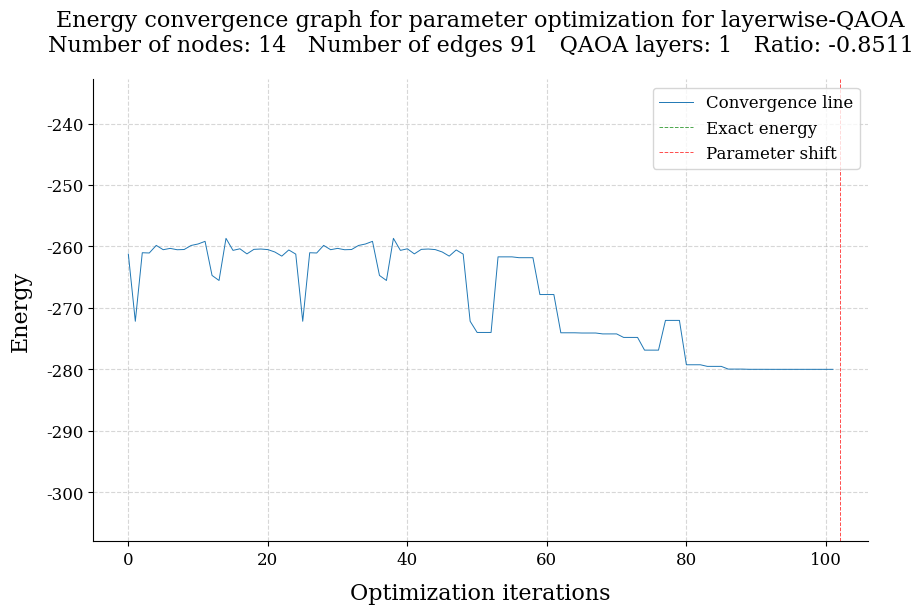

This chart was generated by the following Python code:
import numpy as np
import networkx as nx
from scipy.optimize import minimize
import matplotlib.pyplot as plt
import seaborn as sns
import warnings
import time


plt.rcParams.update({"font.family": "serif"})
warnings.filterwarnings('ignore')


def apply_single_qubit_gate(n, psi, U, k):
    mask = 1 << (n - 1 - k)
    flipped_indices = np.arange(2 ** n) ^ mask
    a_values = (np.arange(2 ** n) >> (n - 1 - k)) & 1
    result = np.where(a_values == 0,
                      U[0, 0] * psi + U[0, 1] * psi[flipped_indices],
                      U[1, 0] * psi[flipped_indices] + U[1, 1] * psi)
    return result


def apply_exp_pauli_x(n, state, betta):
    U = np.array([[np.cos(betta), -1j * np.sin(betta)],
                  [-1j * np.sin(betta), np.cos(betta)]], dtype=np.complex128)
    for target_qubit in range(n):
        state = apply_single_qubit_gate(n, state, U, target_qubit)
    return state


def create_Hamiltonian(n, weights):
    diagonal = np.zeros(2 ** n, dtype=np.float32)
    basis_states = np.arange(2 ** n, dtype=np.int32)
    for (i, j), w in weights.items():
        bit_i = (basis_states >> (n - 1 - i)) & 1
        bit_j = (basis_states >> (n - 1 - j)) & 1
        different_groups = (bit_i != bit_j)
        diagonal += w * different_groups.astype(np.float32)
    return -diagonal


class WSQAOA:

    def __init__(self, graph, n_layers, max_iter=300, logs=False,
                 callback=True, method='L-BFGS-B', opt_method='layerwise',
                 warm_start=True, epsilon=0.25, mixer_type='standard',
                 initialization='ones', initial_state=None):

        self.graph = graph
        self.n_layers = n_layers
        self.max_iter = max_iter
        self.logs = logs
        self.callback = callback
        self.method = method
        self.opt_method = opt_method
        self.warm_start = warm_start
        self.epsilon = epsilon
        self.mixer_type = mixer_type
        self.initialization = initialization
        self.n_nodes = nx.number_of_nodes(self.graph)
        self.state_list = 2 * ((np.arange(2 ** self.n_nodes)[:, None]
                                >> np.arange(self.n_nodes - 1, -1, -1)) & 1) - 1
        self.initial_state = self.get_initial_states_for_graph()

        self.energies = np.array([])
        self.layers_borders = np.array([])
        self.result, self.iterations = 0, 0

        # Инициализация теплого решения и углов
        self.theta = None
        if self.warm_start:
            self._prepare_warm_start_state()
        else:
            self.init_state = (np.ones(1 << self.n_nodes) / (np.sqrt(2) ** self.n_nodes))

        self.c_solutions = []
        self.c_solution = []
        self.q_solution = []
        self.q_solution_dct = {}

        self.c_energy, self.q_energy = 0., 0.
        self.c_time, self.q_time = 0., 0.
        self.hamiltonian, self.mix_operator = np.array([]), np.array([])
        self.state, self.probs = np.array([]), np.array([])

    def get_initial_states_for_graph(self):

        n_nodes = nx.number_of_nodes(self.graph)
        state_list = self.state_list.copy()

        total_states = 1 << n_nodes
        adj = nx.adjacency_matrix(self.graph)
        hamiltonian = np.zeros(1 << n_nodes)

        batch_size = min(1000, total_states)

        for i in range(0, total_states, batch_size):
            end_idx = min(i + batch_size, total_states)
            batch_states = state_list[i:end_idx]
            temp = batch_states @ adj
            batch_energies = -0.5 * np.einsum('ij,ij->i', temp, batch_states)
            hamiltonian[i:end_idx] = batch_energies

        hamiltonian = -1 * (hamiltonian + 0.5 * np.sum(adj)) / 2

        opt_energy = np.min(hamiltonian)
        ratio_arr = hamiltonian / opt_energy
        filtered_arr = state_list[(ratio_arr > 0.85) & (ratio_arr < 0.90)]

        if len(filtered_arr) > 0:
            init_state = filtered_arr[np.random.randint(len(filtered_arr)) - 1]
        else:
            init_state = state_list[ratio_arr == ratio_arr.min()][0]

        return init_state

    @staticmethod
    def _init_approximation(cost_function):

        n_samples = 25
        gammas = np.linspace(-2 * np.pi, 2 * np.pi, n_samples)
        betas = np.array([3 * np.pi / 4, 3 * np.pi / 8])

        e_arr = np.array([[cost_function([g, betas[0]]), cost_function([g, betas[1]])] for g in gammas])

        AB_arr = np.zeros((n_samples, 2))
        AB_arr[:, 0] = -1 * e_arr[:, 0]
        AB_arr[:, 1] = -1 * (e_arr[:, 0] * (np.sqrt(2) / 2) + e_arr[:, 1])

        root = np.zeros(n_samples).reshape(-1, 1)
        coef = np.zeros(n_samples).reshape(-1, 1)
        root[:, 0] = np.sqrt(AB_arr[:, 0] ** 2 + 32 * AB_arr[:, 1] ** 2)
        coef[:, 0] = (1 / (8 * AB_arr[:, 1]))

        t_arr = np.zeros((n_samples, 2))
        t_arr[:, 0] = coef[:, 0] * ((-1) * AB_arr[:, 0] + root[:, 0])
        t_arr[:, 1] = coef[:, 0] * ((-1) * AB_arr[:, 0] - root[:, 0])

        x_arr = np.arccos(t_arr) / 2

        f_arr = np.zeros((n_samples, 2))
        f_arr[:, 0] = AB_arr[:, 0] * np.sin(2 * x_arr[:, 0]) + AB_arr[:, 1] * np.sin(4 * x_arr[:, 0])
        f_arr[:, 1] = AB_arr[:, 0] * np.sin(2 * x_arr[:, 1]) + AB_arr[:, 1] * np.sin(4 * x_arr[:, 1])

        f_arr = np.nan_to_num(f_arr, nan=1000)
        gamma_idx, beta_idx = np.where(f_arr == f_arr.min())
        gamma = gammas[gamma_idx[0]]
        beta = x_arr[gamma_idx[0], beta_idx[0]]

        return np.array([gamma, beta])

    def _prepare_warm_start_state(self):

        n = self.n_nodes
        self.theta = np.zeros(n)
        c_i = []
        for i in range(n):
            if self.initial_state[i] == 1:
                c = 1 - self.epsilon
            else:
                c = self.epsilon
            c_i.append(c)
        self.theta = 2 * np.arcsin(np.sqrt(c_i))
        self.init_state = np.zeros(1 << n, dtype=np.complex128)
        self.init_state[0] = 1
        for i in range(n):
            Ry = np.array([
                [np.cos(self.theta[i] / 2), -np.sin(self.theta[i] / 2)],
                [np.sin(self.theta[i] / 2), np.cos(self.theta[i] / 2)]
            ], dtype=np.complex128)
            self.init_state = apply_single_qubit_gate(n, self.init_state, Ry, i)

    def _apply_warm_start_mixer(self, n, state, beta, mixer_type='standard'):
        new_state = state.copy()

        for i in range(n):
            # Создаем матрицы вращений
            # Стандартный теплый стартовый миксер: RY(theta_i) RZ(-2β) RY(-theta_i)
            Ry_theta = np.array([
                [np.cos(self.theta[i] / 2), -np.sin(self.theta[i] / 2)],
                [np.sin(self.theta[i] / 2), np.cos(self.theta[i] / 2)]
            ], dtype=np.complex128)
            Ry_minus_theta = np.array([
                [np.cos(-self.theta[i] / 2), -np.sin(-self.theta[i] / 2)],
                [np.sin(-self.theta[i] / 2), np.cos(-self.theta[i] / 2)]
            ], dtype=np.complex128)
            if mixer_type == 'ws_modified':
                # Модифицированный миксер для округленного старта: RY(-theta_i) RZ(-2β) RY(theta_i)
                Ry_theta, Ry_minus_theta = Ry_minus_theta, Ry_theta

            # RZ(-2β) = diag(exp(iβ), exp(-iβ))
            Rz = np.array([
                [np.exp(1j * beta), 0],
                [0, np.exp(-1j * beta)]
            ], dtype=np.complex128)

            # Комбинированное вращение U = Ry_theta @ Rz @ Ry_minus_theta
            new_state = apply_single_qubit_gate(n, new_state, Ry_minus_theta, i)
            new_state = apply_single_qubit_gate(n, new_state, Rz, i)
            new_state = apply_single_qubit_gate(n, new_state, Ry_theta, i)

        return new_state

    def _maxcut_classical_solver(self):

        start_time = time.time()
        total_states = len(self.state_list)
        adj = nx.adjacency_matrix(self.graph)
        self.hamiltonian = np.zeros(len(self.state_list))

        batch_size = min(1000, total_states)

        for i in range(0, total_states, batch_size):
            end_idx = min(i + batch_size, total_states)
            batch_states = self.state_list[i:end_idx]
            temp = batch_states @ adj
            batch_energies = -0.5 * np.einsum('ij,ij->i', temp, batch_states)
            self.hamiltonian[i:end_idx] = batch_energies

        self.hamiltonian = -1 * (self.hamiltonian + 0.5 * np.sum(adj)) / 2

        if self.n_nodes == self.graph.number_of_nodes():
            self.c_energy = np.min(self.hamiltonian)
            self.c_solution = self.state_list[self.hamiltonian == self.c_energy][0]
            self.c_time = time.time() - start_time
            min_indices = np.where(self.hamiltonian == self.c_energy)[0]
            self.c_solutions = [self.state_list[i] for i in min_indices]

    def _cost_function(self, depth, final=False):
        def function(angles):
            gamma = angles[0:depth]
            beta = angles[depth:2 * depth]
            state = np.copy(self.init_state)
            for k in range(depth):
                state = np.exp(-1j * gamma[k] * self.hamiltonian) * state
                if self.warm_start:
                    state = self._apply_warm_start_mixer(self.n_nodes, state, beta[k], self.mixer_type)
                else:
                    state = apply_exp_pauli_x(self.n_nodes, state, beta[k])
            energy = np.vdot(state, self.hamiltonian * state)
            self.energies = np.append(self.energies, np.real(energy))
            self.iterations += 1

            if final:
                return state, np.real(energy)
            else:
                return np.real(energy)

        return function

    def _layerwise_optimization(self):

        start_opt = time.time()
        if self.initialization != 'ones':
            init_params = self._init_approximation(self._cost_function(1))
        else:
            init_params = np.ones(2)

        for p in range(1, self.n_layers + 1):

            start_time = time.time()
            result_min = minimize(self._cost_function(p),
                                  init_params,
                                  method=self.method,
                                  options={'maxiter': self.max_iter,
                                           'maxfun': self.max_iter,
                                           'gtol': 1e-6})
            optimal_angles = result_min.x
            init_params = np.insert(optimal_angles, len(optimal_angles) // 2, 1)
            init_params = np.append(init_params, 1)
            fin_function = self._cost_function(p, final=True)
            self.state, self.q_energy = fin_function(optimal_angles)
            self.layers_borders = np.append(self.layers_borders, self.iterations)

            if self.logs:
                print("\033[37m {}".format(
                      f"Layer : {p:<2d}  "
                      f"Energy : {self.q_energy:<4f}   "
                      f"Processing time : {(time.time() - start_time):<4f}"))

        self.q_time = time.time() - start_opt

    def solve(self):

        self._maxcut_classical_solver()

        if self.opt_method == 'layerwise':
            self._layerwise_optimization()
        else:
            raise ValueError(f"Unknown optimization method: {self.opt_method}")

        self.probs = np.abs(self.state) ** 2
        self.q_solution = self.state_list[np.argmax(self.probs)]
        # self.q_solution_dct = dict(zip(self.graph.nodes(), [2 * int(bit) - 1 for bit in self.q_solution]))
        self.result = 1
        if self.callback:
            self._callback()

    def _callback(self):

        print("\033[37m {}".format(f"-------------------------------------"))

        if self.result == 1:
            print("\033[32m {}".format("***SUCCESS***"))
        else:
            print("\033[31m {}".format("***FAIL***"))

        print(f"Graph       ||   number of nodes : {self.n_nodes}  "
              f"number of edges : {nx.number_of_edges(self.graph)} ")
        print(f"QAOA        ||   number of layers : {self.n_layers}   "
              f"optimization method : {self.method}")
        print(f"Classical   ||   solution : {''.join([str(int((bit + 1) / 2)) for bit in self.c_solution])}    "
              f"Energy : {np.round(self.c_energy, 4)}")
        print(f"Quantum     ||   solution : {''.join([str(int((bit + 1) / 2)) for bit in self.q_solution])}    "
              f"Energy : {np.round(self.q_energy, 4)}")
        print(f"Processing  ||   QAOA time : {np.round(self.q_time, 4)} s   "
              f"Classic time : {np.round(self.c_time, 4)} s")
        print(f'Total       ||   Ratio : {np.round(self.q_energy / self.c_energy, 4)}')

    def plot_convegence(self):

        fig, ax = plt.subplots(figsize=(10, 6))
        plt.plot(list(range(self.iterations)),
                 self.energies,
                 linewidth=0.7,
                 label='Convergence line')

        for coord in self.layers_borders:
            ax.axvline(x=coord,
                       color='red',
                       linestyle='--',
                       alpha=0.7,
                       linewidth=0.7)

        ax.axhline(y= self.c_energy,
                   color='green',
                   linestyle='--',
                   alpha=0.7,
                   linewidth=0.7,
                   label='Exact energy')

        ax.axhline(y=0,
                   color='red',
                   linestyle='--',
                   alpha=0.7,
                   linewidth=0.7,
                   label='Parameter shift')

        ax.grid(True, which='both', linestyle='--', alpha=0.5)
        max_y = 0.9 * max(self.energies)
        min_y = 1.1 * min(self.energies)
        ax.set_ylim(min_y, max_y)

        plt.title(f'Energy convergence graph for parameter optimization for layerwise-QAOA\n'
                  f'Number of nodes: {self.n_nodes}   Number of edges {nx.number_of_edges(self.graph)}   '
                  f'QAOA layers: {self.n_layers}   Ratio: {np.round(-1 * self.q_energy / self.c_energy, 4)}',
                  fontsize=16, pad=20)
        plt.tick_params(axis='both', which='major', labelsize=12)
        ax.set_xlabel('Optimization iterations', fontsize=16, labelpad=10)
        ax.set_ylabel('Energy', fontsize=16, labelpad=10)
        ax.legend(loc='upper right', fontsize=12)
        sns.despine()
        plt.show()


if __name__ == '__main__':

    while True:
        G = nx.erdos_renyi_graph(14, p=1.0)
        if nx.is_connected(G):
            for u, v in G.edges():
                G[u][v]['weight'] = np.random.randint(1, 11)
            break


    wsq = WSQAOA(
             graph=G,
             n_layers=1,
             max_iter=1000,
             logs=True,
             callback=True,
             method='L-BFGS-B',
             opt_method='layerwise',
             warm_start=True,
             epsilon=0.25,
             mixer_type='ws_modified',
             initialization='no ones'
                    )

    wsq.solve()
    wsq.plot_convegence()
